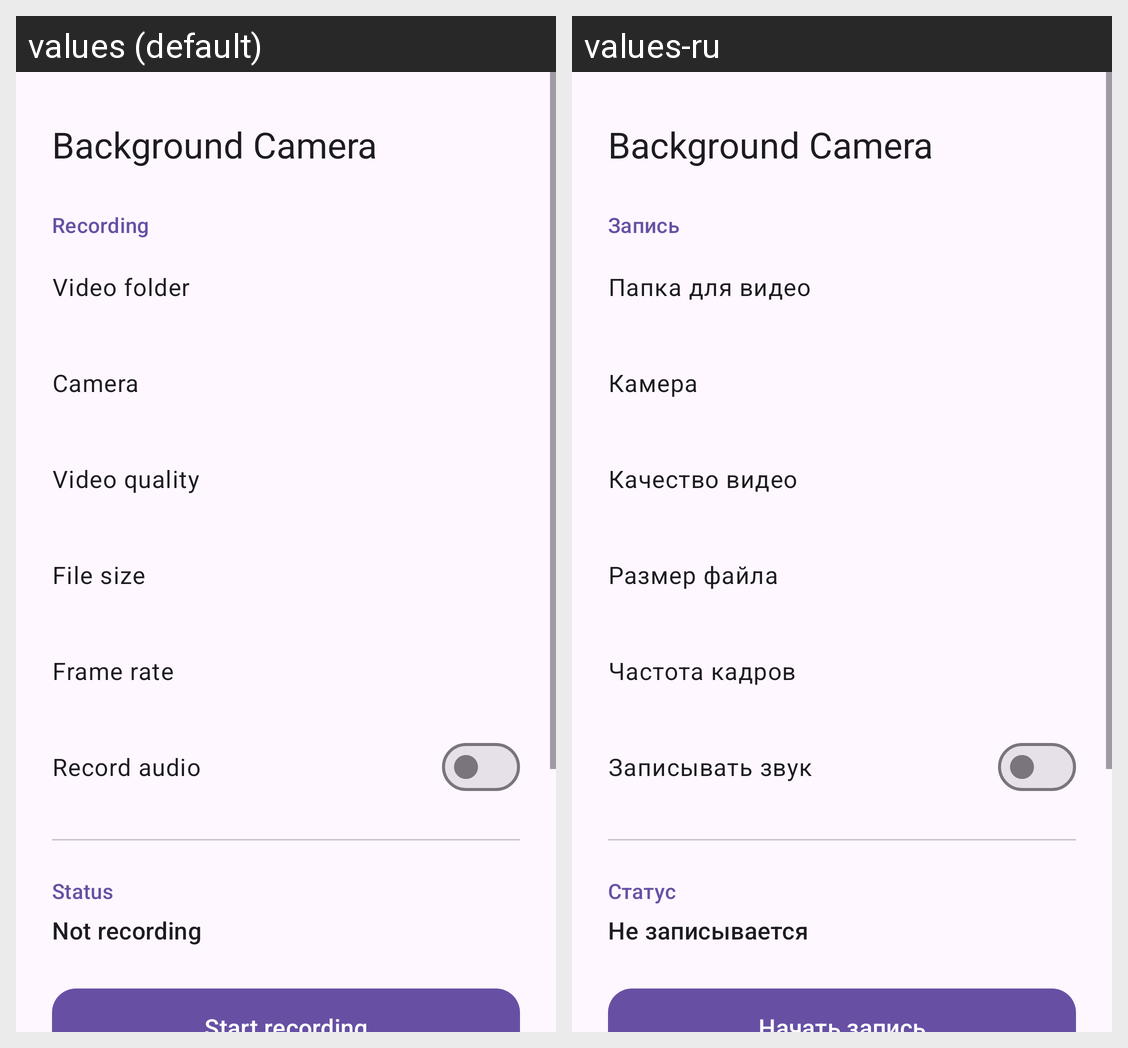

The same Android screen rendered under two of its app's locales, left to right. List the strings drawn on it with the default value and each locale's translation.
Android screen res/layout/activity_main.xml rendered under 2 locales, left to right: values (default), values-ru. Device: Nexus 5 (rendered at 1080×1920; each locale shown at half size, 540×960, under a caption strip naming it); theme Theme.BackgroundCamera.
Strings drawn on this screen, with the default value and each locale's value (text and hints the layout hard-codes, and strings that could not be matched under every locale, appear in the picture but are not listed):

app_name
  values: Background Camera
  values-ru: Background Camera  [not translated; the default value is used]

section_recording
  values: Recording
  values-ru: Запись

row_folder
  values: Video folder
  values-ru: Папка для видео

row_camera
  values: Camera
  values-ru: Камера

row_quality
  values: Video quality
  values-ru: Качество видео

row_compression
  values: File size
  values-ru: Размер файла

row_fps
  values: Frame rate
  values-ru: Частота кадров

row_audio
  values: Record audio
  values-ru: Записывать звук

section_status
  values: Status
  values-ru: Статус

status_idle
  values: Not recording
  values-ru: Не записывается

button_start
  values: Start recording
  values-ru: Начать запись
